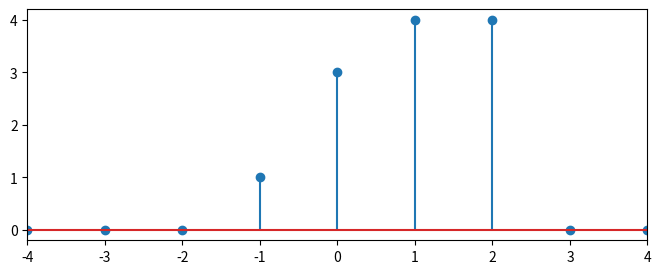

This chart was generated by the following Python code:
import numpy as np
import matplotlib.pyplot as plt

x = np.array([0, 0, 0, 1, 1, 2, 0, 0, 0])
h = np.array([0, 0, 0, 0, 1, 2, 0, 0, 0])
hr = np.flip(h)
xo = 2
ho = 4
y = np.zeros(len(x) + len(h) - 1)
for n in range(len(y)):
  xkmin = max(0, n - len(h) + 1)
  xkmax = min(len(x), n + 1)
  hkmin = max(0, len(h) - n -1)
  hkmax = min(len(h), len(x) + len(h) -n -1)
  y[n] = np.sum(x[xkmin:xkmax]*hr[hkmin:hkmax])
  print("y[{0}] = x[{1}:{2}]*h[{3}:{4}] = {5}".format(n, xkmin, xkmax, hkmin, hkmax, y[n]))

n=np.arange(-8,9,1)
fig,ax = plt.subplots(figsize=(8,3))
ax.stem(n,y)
plt.xlim(-4,4)
plt.show()